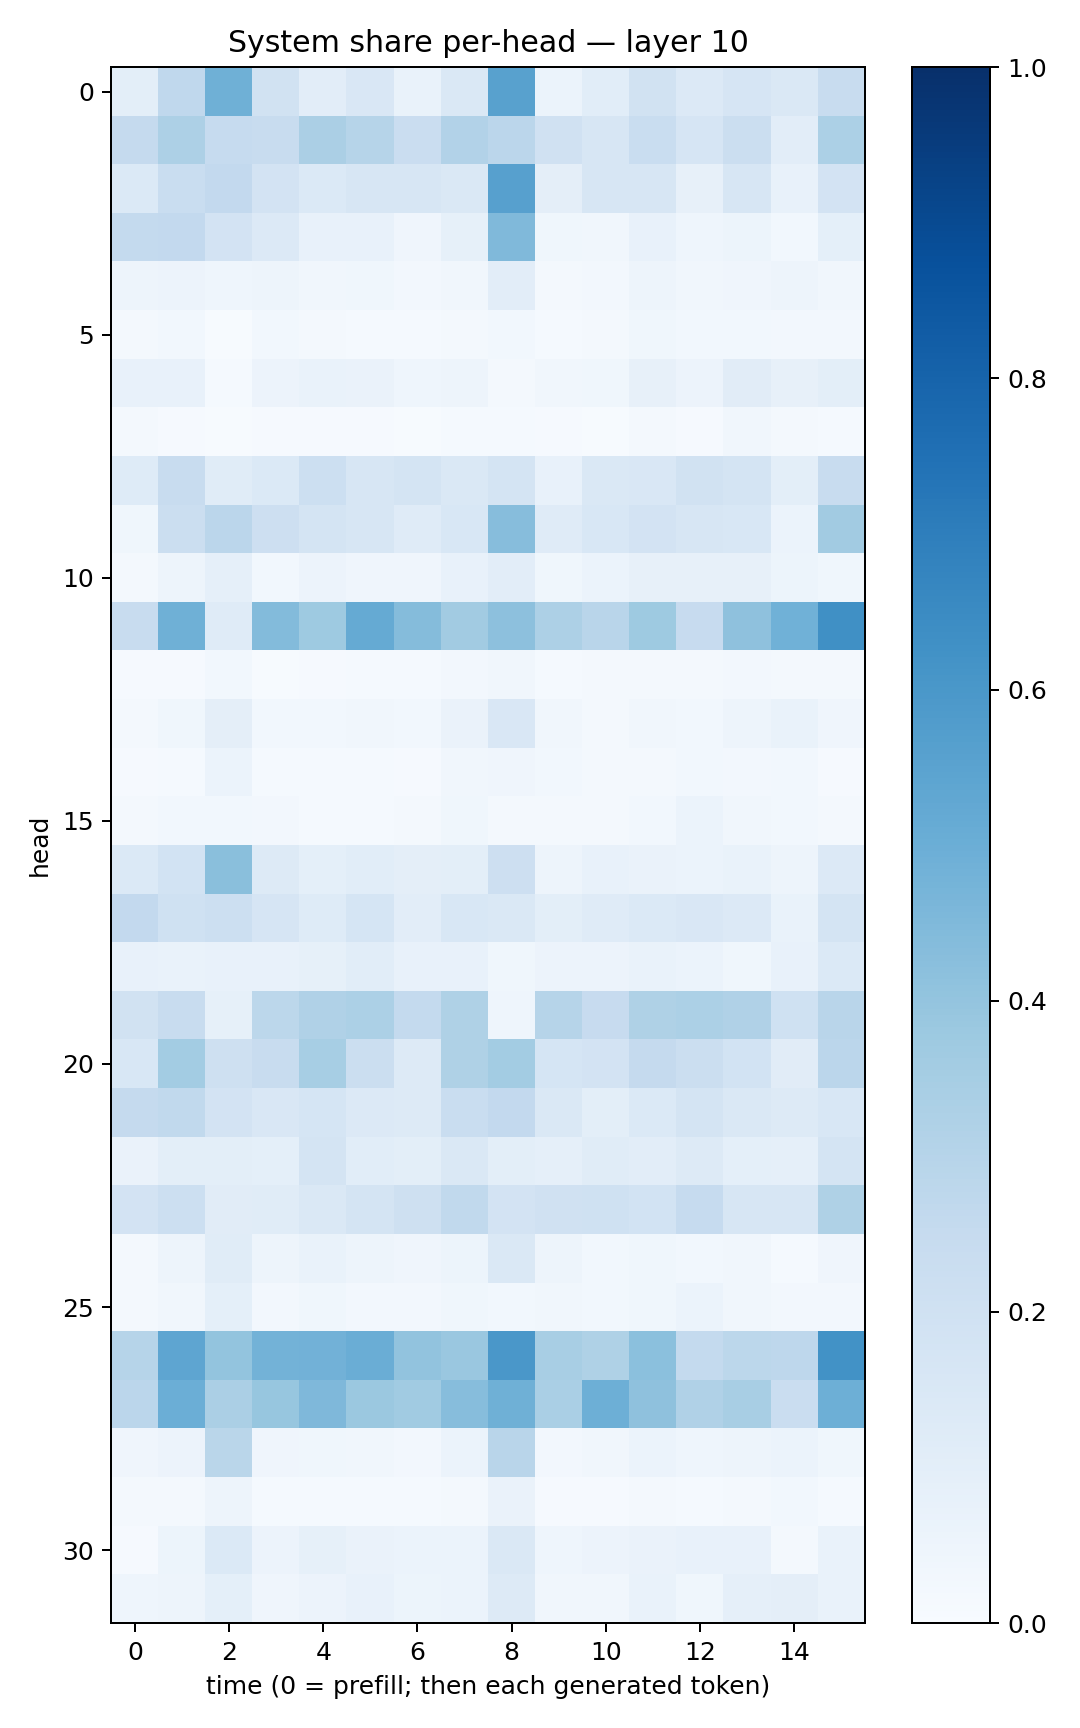

The file beside this chart, header and first rows:
0.09789434, 0.265804, 0.49107504, 0.19177647, 0.10408766, 0.14883783, 0.06693711, 0.14157209, 0.55603904, 0.06155172, 0.10863405, 0.18755208, 0.13397749, 0.16466223, 0.1455149, 0.23948567
0.2531, 0.3274, 0.2475, 0.2414, 0.3335, 0.2994, 0.227, 0.31, 0.2818, 0.1957, 0.163, 0.233, 0.1678, 0.2194, 0.1023, 0.3316
0.1372, 0.2332, 0.2602, 0.1811, 0.1396, 0.163, 0.1597, 0.1465, 0.5611, 0.09764, 0.1585, 0.1577, 0.07969, 0.1617, 0.07721, 0.1817
0.2574, 0.2579, 0.1822, 0.1341, 0.07084, 0.07442, 0.04056, 0.0833, 0.4464, 0.03828, 0.03396, 0.07624, 0.04673, 0.05253, 0.03087, 0.09129
0.04721, 0.05694, 0.04346, 0.05025, 0.03344, 0.03875, 0.0254, 0.03437, 0.1042, 0.01945, 0.0246, 0.04963, 0.03374, 0.03907, 0.05027, 0.03513
0.01928, 0.02989, 0.006529, 0.02861, 0.01714, 0.01484, 0.0134, 0.02165, 0.02941, 0.01508, 0.01993, 0.03818, 0.0286, 0.03091, 0.02503, 0.02444
0.07388, 0.07484, 0.01354, 0.05819, 0.06652, 0.06495, 0.04386, 0.04907, 0.02341, 0.03356, 0.03709, 0.0793, 0.05571, 0.1118, 0.07901, 0.09854
0.02287, 0.01113, 0.006442, 0.01036, 0.01144, 0.01023, 0.004952, 0.01315, 0.01506, 0.009906, 0.006962, 0.01565, 0.01142, 0.03402, 0.02172, 0.01257
0.1249, 0.2408, 0.1161, 0.1383, 0.2177, 0.1639, 0.1726, 0.1456, 0.1774, 0.07738, 0.1446, 0.1502, 0.1921, 0.1781, 0.1005, 0.2414
0.03761, 0.222, 0.2831, 0.2117, 0.1731, 0.1621, 0.1207, 0.1541, 0.4313, 0.1175, 0.1527, 0.1832, 0.1593, 0.1542, 0.06123, 0.3609
0.02112, 0.0482, 0.08975, 0.02949, 0.05549, 0.04215, 0.04283, 0.0755, 0.1027, 0.03801, 0.05969, 0.07859, 0.08007, 0.0791, 0.05291, 0.03842
0.2395, 0.4894, 0.1186, 0.4413, 0.3745, 0.5173, 0.436, 0.3616, 0.4178, 0.3248, 0.2929, 0.3724, 0.2446, 0.4135, 0.4878, 0.6323
0.009397, 0.00877, 0.02886, 0.007387, 0.009632, 0.0123, 0.01313, 0.02395, 0.03362, 0.01356, 0.01841, 0.01851, 0.01846, 0.02398, 0.02061, 0.02111
0.01887, 0.03563, 0.09725, 0.0296, 0.02991, 0.03347, 0.02933, 0.06304, 0.1487, 0.03465, 0.02204, 0.03407, 0.02828, 0.04812, 0.0692, 0.0403
0.01088, 0.01186, 0.06199, 0.0128, 0.01201, 0.01278, 0.009428, 0.03336, 0.04047, 0.03004, 0.02259, 0.02147, 0.03063, 0.02487, 0.02739, 0.009291
0.01565, 0.02769, 0.02787, 0.02623, 0.01456, 0.01254, 0.01736, 0.03886, 0.02097, 0.02169, 0.02204, 0.03011, 0.05943, 0.03295, 0.02839, 0.02077
0.1384, 0.1846, 0.4227, 0.1251, 0.08989, 0.1083, 0.09529, 0.1001, 0.2141, 0.04867, 0.07303, 0.06396, 0.06029, 0.06869, 0.05005, 0.1353
0.2582, 0.2025, 0.2166, 0.1651, 0.124, 0.1692, 0.1022, 0.1535, 0.1472, 0.09935, 0.1176, 0.1393, 0.1486, 0.1356, 0.06735, 0.1727
0.07158, 0.06672, 0.07439, 0.0745, 0.08226, 0.109, 0.07435, 0.07454, 0.03558, 0.05788, 0.05513, 0.06713, 0.06202, 0.03836, 0.07344, 0.1376
0.1934, 0.2418, 0.08355, 0.2774, 0.3194, 0.3282, 0.2543, 0.3219, 0.04538, 0.2994, 0.2461, 0.3204, 0.3285, 0.3193, 0.2009, 0.2913
0.1528, 0.3582, 0.2052, 0.2366, 0.3463, 0.2222, 0.1325, 0.3222, 0.3586, 0.1686, 0.1812, 0.2522, 0.2244, 0.1865, 0.1113, 0.2816
0.2523, 0.2631, 0.1806, 0.1505, 0.1706, 0.133, 0.1297, 0.2305, 0.2615, 0.1466, 0.09784, 0.138, 0.1753, 0.1461, 0.1316, 0.1555
0.06404, 0.101, 0.1006, 0.09123, 0.1724, 0.1062, 0.1008, 0.142, 0.1002, 0.08939, 0.1161, 0.105, 0.1311, 0.09065, 0.08912, 0.173
0.1829, 0.2164, 0.112, 0.1151, 0.1472, 0.1755, 0.2093, 0.2624, 0.1808, 0.1967, 0.201, 0.1838, 0.2493, 0.162, 0.1611, 0.3214
0.01754, 0.04964, 0.1137, 0.04834, 0.06648, 0.04868, 0.04066, 0.05365, 0.1428, 0.05041, 0.0306, 0.03619, 0.0292, 0.03145, 0.01342, 0.0425
0.02314, 0.03165, 0.09231, 0.02659, 0.03786, 0.02676, 0.02634, 0.0361, 0.02987, 0.03436, 0.0307, 0.03587, 0.05954, 0.03142, 0.02537, 0.02456
0.299, 0.5365, 0.401, 0.4771, 0.484, 0.5031, 0.4057, 0.3836, 0.6013, 0.3406, 0.3227, 0.4207, 0.2577, 0.2782, 0.276, 0.6223
0.2828, 0.4986, 0.3326, 0.3933, 0.4526, 0.3798, 0.3645, 0.4303, 0.4894, 0.3372, 0.4951, 0.4111, 0.3202, 0.3431, 0.2284, 0.4951
0.04205, 0.05501, 0.2886, 0.04228, 0.03793, 0.03155, 0.0253, 0.06238, 0.2901, 0.02645, 0.03206, 0.06053, 0.04353, 0.04723, 0.06106, 0.03885
0.0212, 0.01702, 0.05052, 0.01286, 0.01423, 0.01275, 0.01298, 0.02294, 0.06517, 0.01156, 0.009908, 0.02003, 0.01484, 0.01694, 0.02908, 0.01531
0.01163, 0.05266, 0.1398, 0.05835, 0.08581, 0.06501, 0.06001, 0.06079, 0.1411, 0.04297, 0.05645, 0.06408, 0.07282, 0.07168, 0.02087, 0.06985
0.0457, 0.05029, 0.09154, 0.03972, 0.05582, 0.0722, 0.05223, 0.06116, 0.1313, 0.03415, 0.03197, 0.06738, 0.0368, 0.08979, 0.09406, 0.06908
